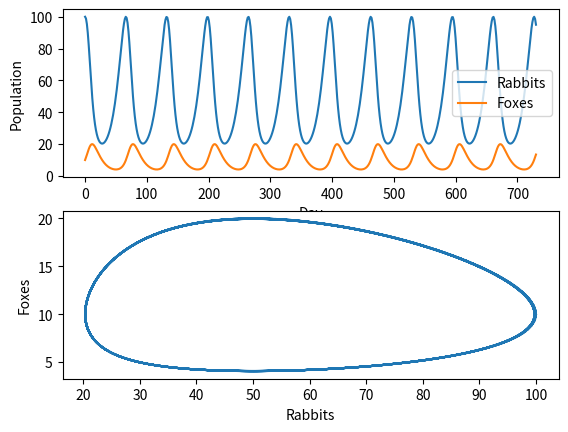

Write the Python code that produced this figure.
"""
Created on Wed Jan 30 13:11:41 2019

@author: esalathe

Example of a coupled system of ODEs to model the population dynamics of a
preditor-prey system (foxes and rabbits)
"""

from scipy.integrate import odeint
from numpy import linspace, array
from matplotlib.pyplot import plot, xlabel, ylabel, legend, show, figure, subplot


def lotka(t, V):
    # Poulation growth of Rabbits and Foxes
    # Note that rabbits is first column, foxes second

    # unpack
    r = V[0]
    f = V[1]

    # compute rates
    dr = a * r - b * r * f
    df = e * b * r * f - c * f

    # pack rates into numpy array
    rate = array([dr, df])
    return rate


# set some parameters
a = 0.1
b = 0.01
c = 0.1
e = 0.2

# set initial conditions
rabbit0 = 100
fox0 = 10
Y0 = array([rabbit0, fox0])  # pack the i.c. into a numpy array

# set the time interval for solving
Tstart = 0
Tend = 365 * 2  # 2 years

# Form Time array

T = linspace(Tstart, Tend, 500)

# solve the ODE
X = odeint(lotka, Y0, T, tfirst=True)

# unpack the results. In the output array, variables are columns, times are rows
rabbits = X[:, 0]
foxes = X[:, 1]

# make some nice plots
figure()

subplot(2, 1, 1)
plot(T, rabbits, label='Rabbits')
plot(T, foxes, label='Foxes')
xlabel('Day')
ylabel('Population')
legend()

subplot(2, 1, 2)
plot(rabbits, foxes)
xlabel('Rabbits')
ylabel('Foxes')

show()
